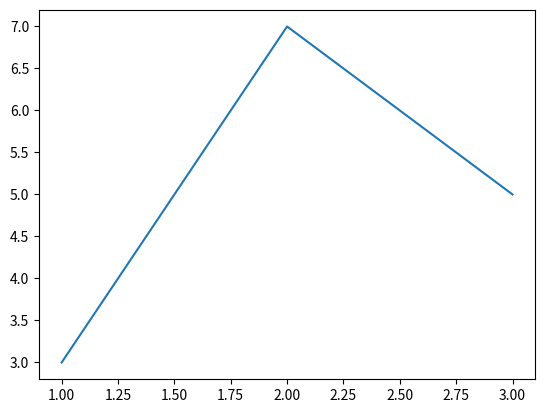
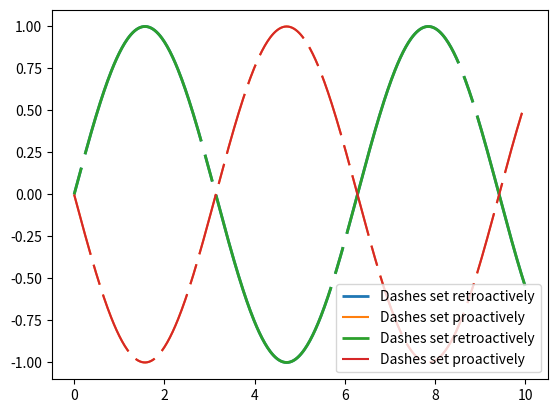
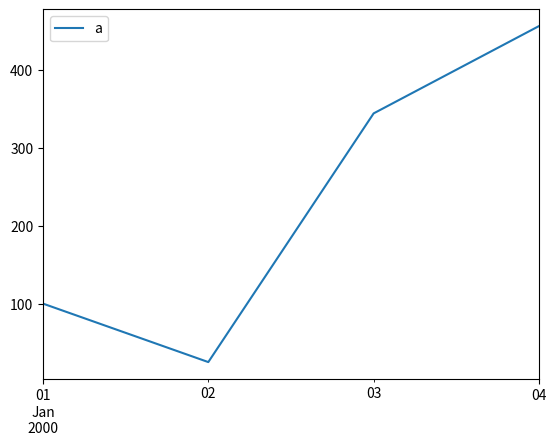
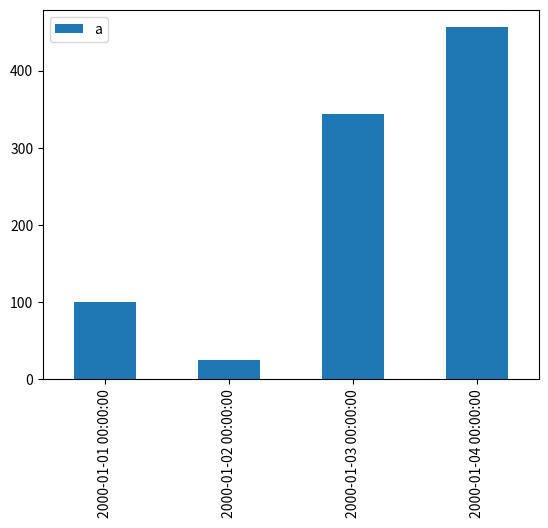
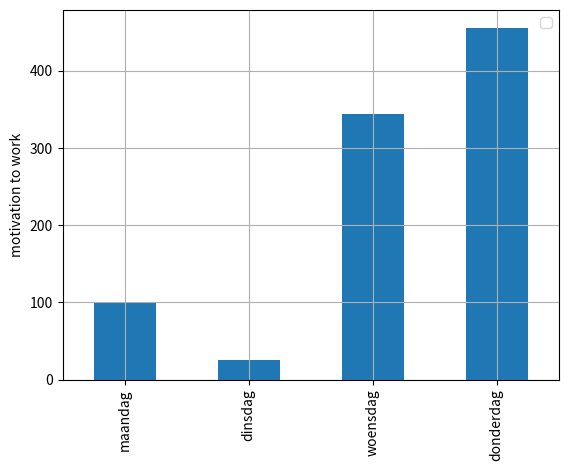

Recreate these plots in Python, in order.
import matplotlib.pyplot as plt
import numpy as np

%matplotlib inline

plt.plot([1,2,3],[3,7,5])

# method 1

fig, ax = plt.subplots()

x = np.linspace(0, 10, 500)
dashes = [10, 5, 100, 5]  # 10 points on, 5 off, 100 on, 5 off

line1, = ax.plot(x, np.sin(x), '--', linewidth=2,
                 label='Dashes set retroactively')
line1.set_dashes(dashes)

line2, = ax.plot(x, -1 * np.sin(x), dashes=[30, 5, 10, 5],
                 label='Dashes set proactively')

ax.legend(loc='lower right');

# method 2
x = np.linspace(0, 10, 500)
dashes = [10, 5, 100, 5]  # 10 points on, 5 off, 100 on, 5 off

line1, = plt.plot(x, np.sin(x), '--', linewidth=2,
                 label='Dashes set retroactively')
line1.set_dashes(dashes)

line2, = plt.plot(x, -1 * np.sin(x), dashes=[30, 5, 10, 5],
                 label='Dashes set proactively')

plt.legend(loc='lower right');

import pandas as pd

df = pd.DataFrame(index=pd.date_range('2000-1-1','2000-1-4'), 
                  data={'a':[100,25,344,456], 'b':['maandag', 'dinsdag', 'woensdag', 'donderdag']})
df

df.plot()

df.plot(kind='bar')

ax = df.plot(kind='bar')
ax.set_ylabel('motivation to work')
ax.set_xticklabels(df['b'].values);
ax.grid()
ax.legend('')